Photos from the image-classification dataset "dataset" in the GitHub repository An0jin/ToneiverseLinux. Its 4 classes are: autumn warm, spring warm, summer cool, winter cool.

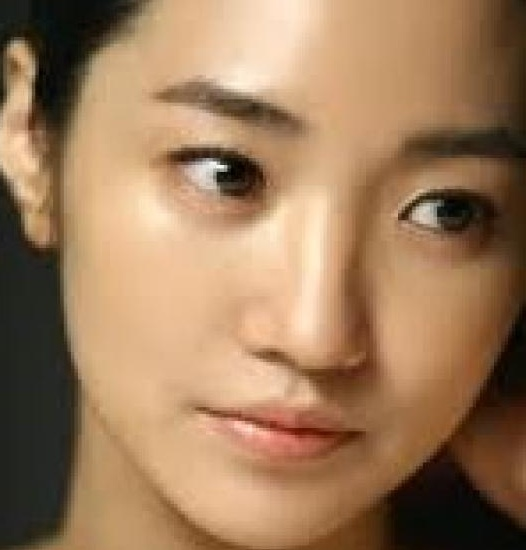
Label: autumn warm

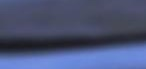
Label: winter cool

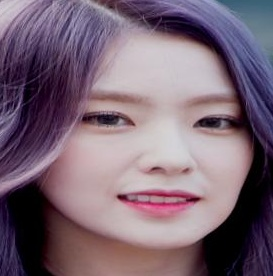
Label: summer cool

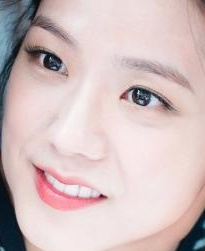
Label: winter cool

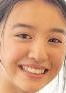
Label: autumn warm

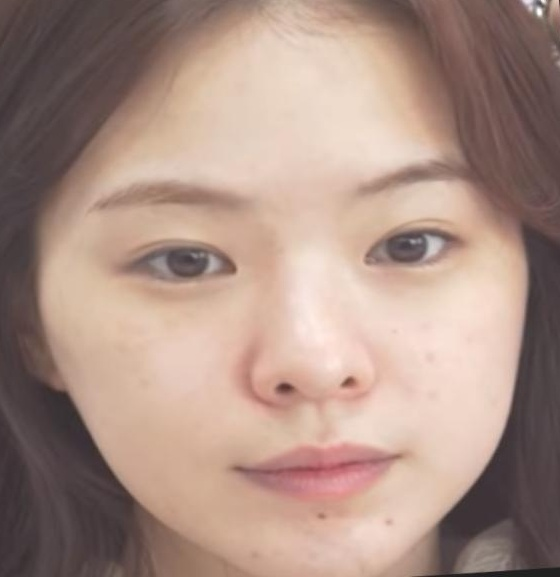
Label: spring warm
